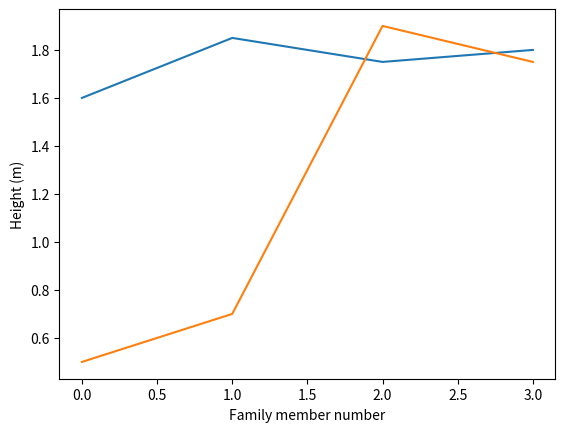

This chart was generated by the following Python code:
from numpy import zeros
import matplotlib.pyplot as plt

h = zeros(4)
h[0] = 1.60; h[1] = 1.85; h[2] = 1.75; h[3] = 1.80
H = zeros(4)
H[0] = 0.50; H[1] = 0.70; H[2] = 1.90; H[3] = 1.75

family_member_no = zeros(4)
family_member_no[0] = 0; family_member_no[1] = 1
family_member_no[2] = 2; family_member_no[3] = 3

plt.plot(family_member_no, h, family_member_no, H)
plt.xlabel('Family member number')
plt.ylabel('Height (m)')
plt.show()
